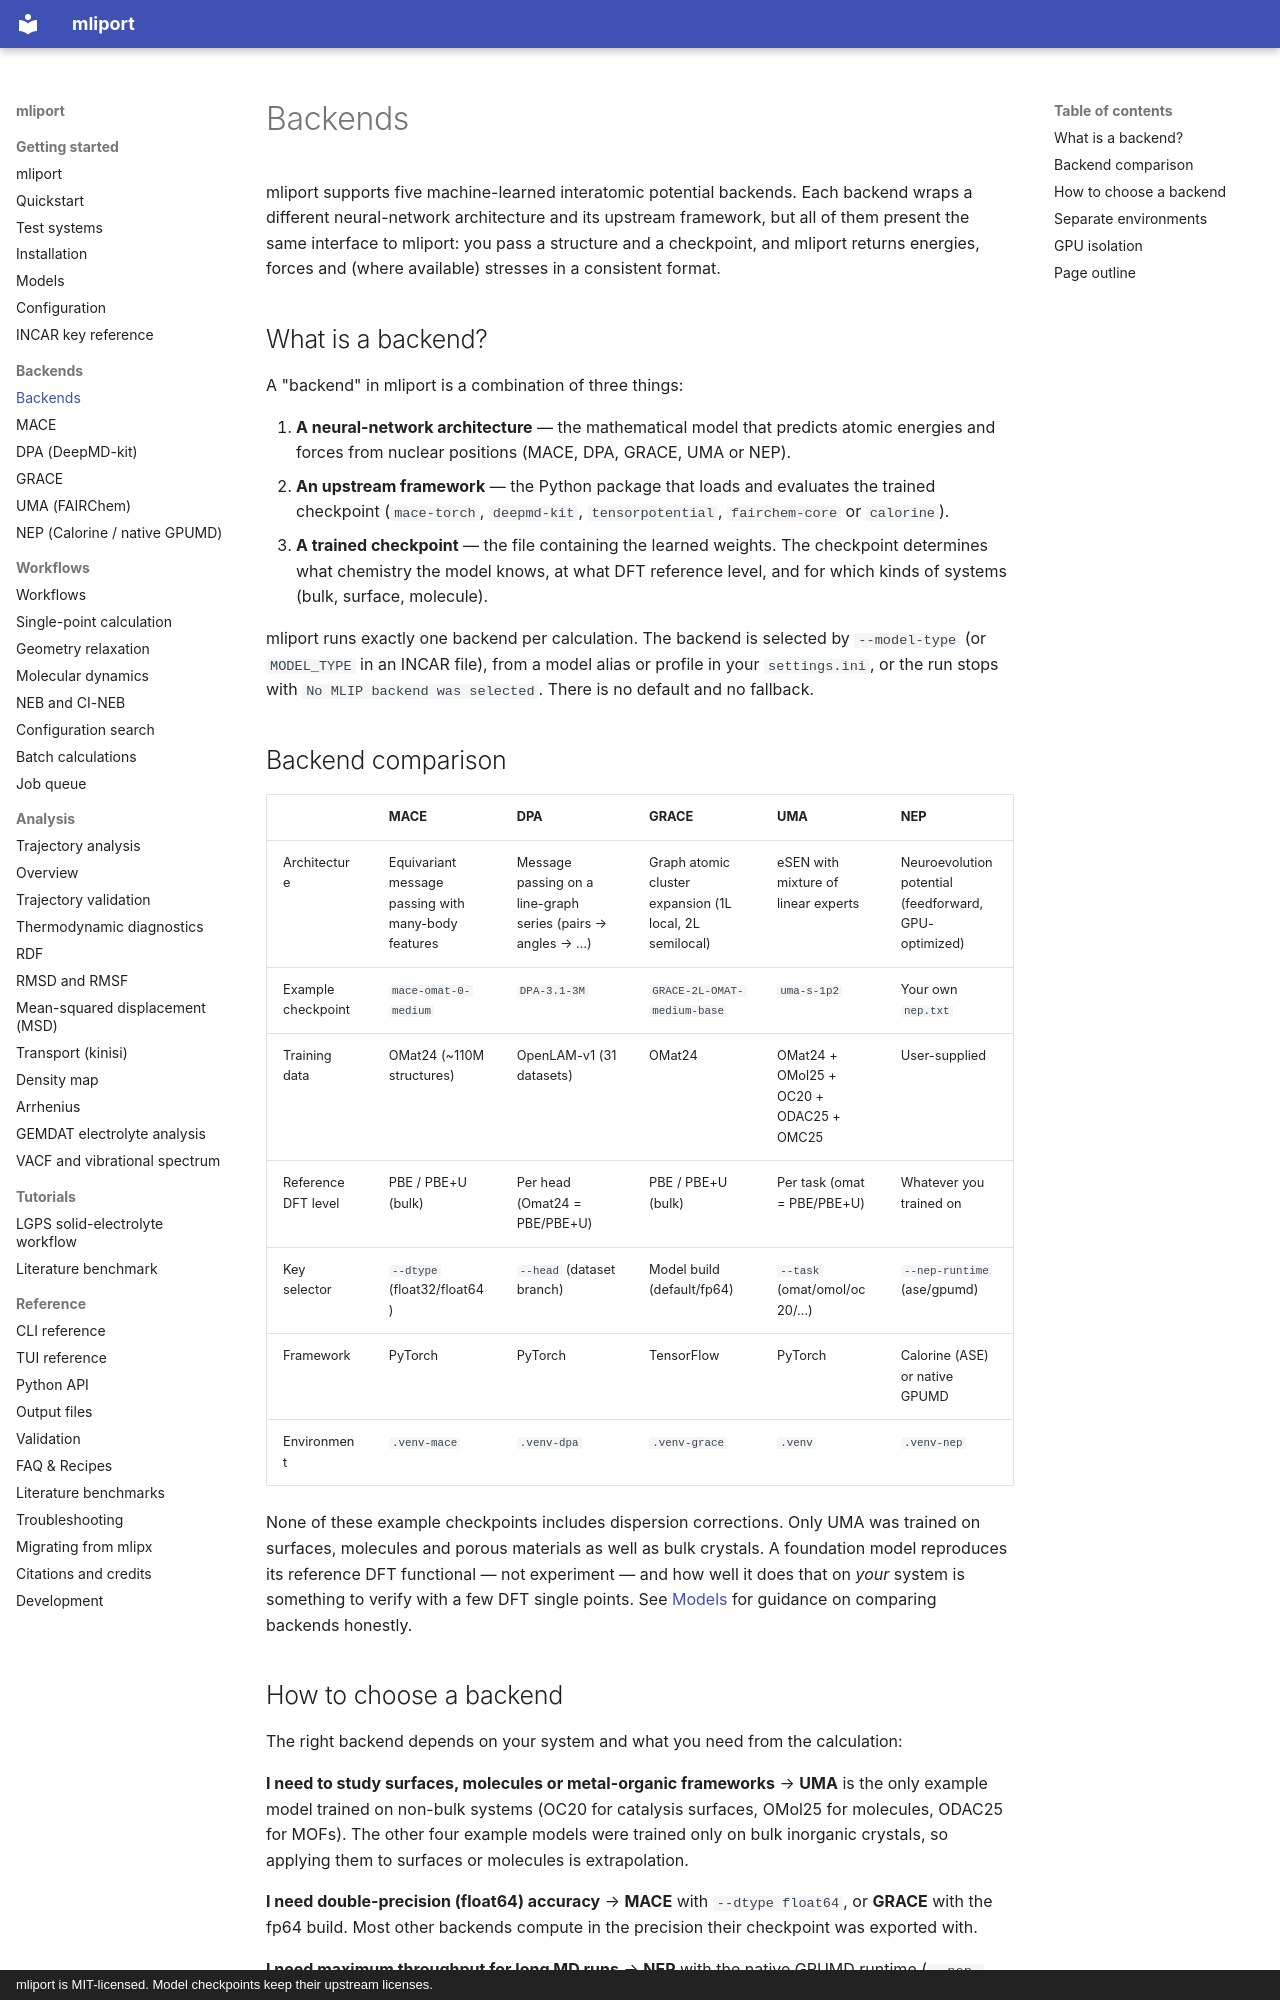

repository: hydrogen1222/mliport · page: backends/index.html · generator: mkdocs · copyright: mliport is MIT-licensed. Model checkpoints keep their upstream licenses.

# Backends

mliport supports five machine-learned interatomic potential backends. Each backend wraps a different neural-network architecture and its upstream framework, but all of them present the same interface to mliport: you pass a structure and a checkpoint, and mliport returns energies, forces and (where available) stresses in a consistent format.

## What is a backend?

A "backend" in mliport is a combination of three things:

1. **A neural-network architecture** — the mathematical model that predicts atomic energies and forces from nuclear positions (MACE, DPA, GRACE, UMA or NEP).
2. **An upstream framework** — the Python package that loads and evaluates the trained checkpoint (`mace-torch`, `deepmd-kit`, `tensorpotential`, `fairchem-core` or `calorine`).
3. **A trained checkpoint** — the file containing the learned weights. The checkpoint determines what chemistry the model knows, at what DFT reference level, and for which kinds of systems (bulk, surface, molecule).

mliport runs exactly one backend per calculation. The backend is selected by `--model-type` (or `MODEL_TYPE` in an INCAR file), from a model alias or profile in your `settings.ini`, or the run stops with `No MLIP backend was selected`. There is no default and no fallback.

## Backend comparison

| | MACE | DPA | GRACE | UMA | NEP |
|---|---|---|---|---|---|
| Architecture | Equivariant message passing with many-body features | Message passing on a line-graph series (pairs → angles → …) | Graph atomic cluster expansion (1L local, 2L semilocal) | eSEN with mixture of linear experts | Neuroevolution potential (feedforward, GPU-optimized) |
| Example checkpoint | `mace-omat-0-medium` | `DPA-3.1-3M` | `GRACE-2L-OMAT-medium-base` | `uma-s-1p2` | Your own `nep.txt` |
| Training data | OMat24 (~110M structures) | OpenLAM-v1 (31 datasets) | OMat24 | OMat24 + OMol25 + OC20 + ODAC25 + OMC25 | User-supplied |
| Reference DFT level | PBE / PBE+U (bulk) | Per head (Omat24 = PBE/PBE+U) | PBE / PBE+U (bulk) | Per task (omat = PBE/PBE+U) | Whatever you trained on |
| Key selector | `--dtype` (float32/float64) | `--head` (dataset branch) | Model build (default/fp64) | `--task` (omat/omol/oc20/…) | `--nep-runtime` (ase/gpumd) |
| Framework | PyTorch | PyTorch | TensorFlow | PyTorch | Calorine (ASE) or native GPUMD |
| Environment | `.venv-mace` | `.venv-dpa` | `.venv-grace` | `.venv` | `.venv-nep` |

None of these example checkpoints includes dispersion corrections. Only UMA was trained on surfaces, molecules and porous materials as well as bulk crystals. A foundation model reproduces its reference DFT functional — not experiment — and how well it does that on *your* system is something to verify with a few DFT single points. See [Models](../models.md) for guidance on comparing backends honestly.
